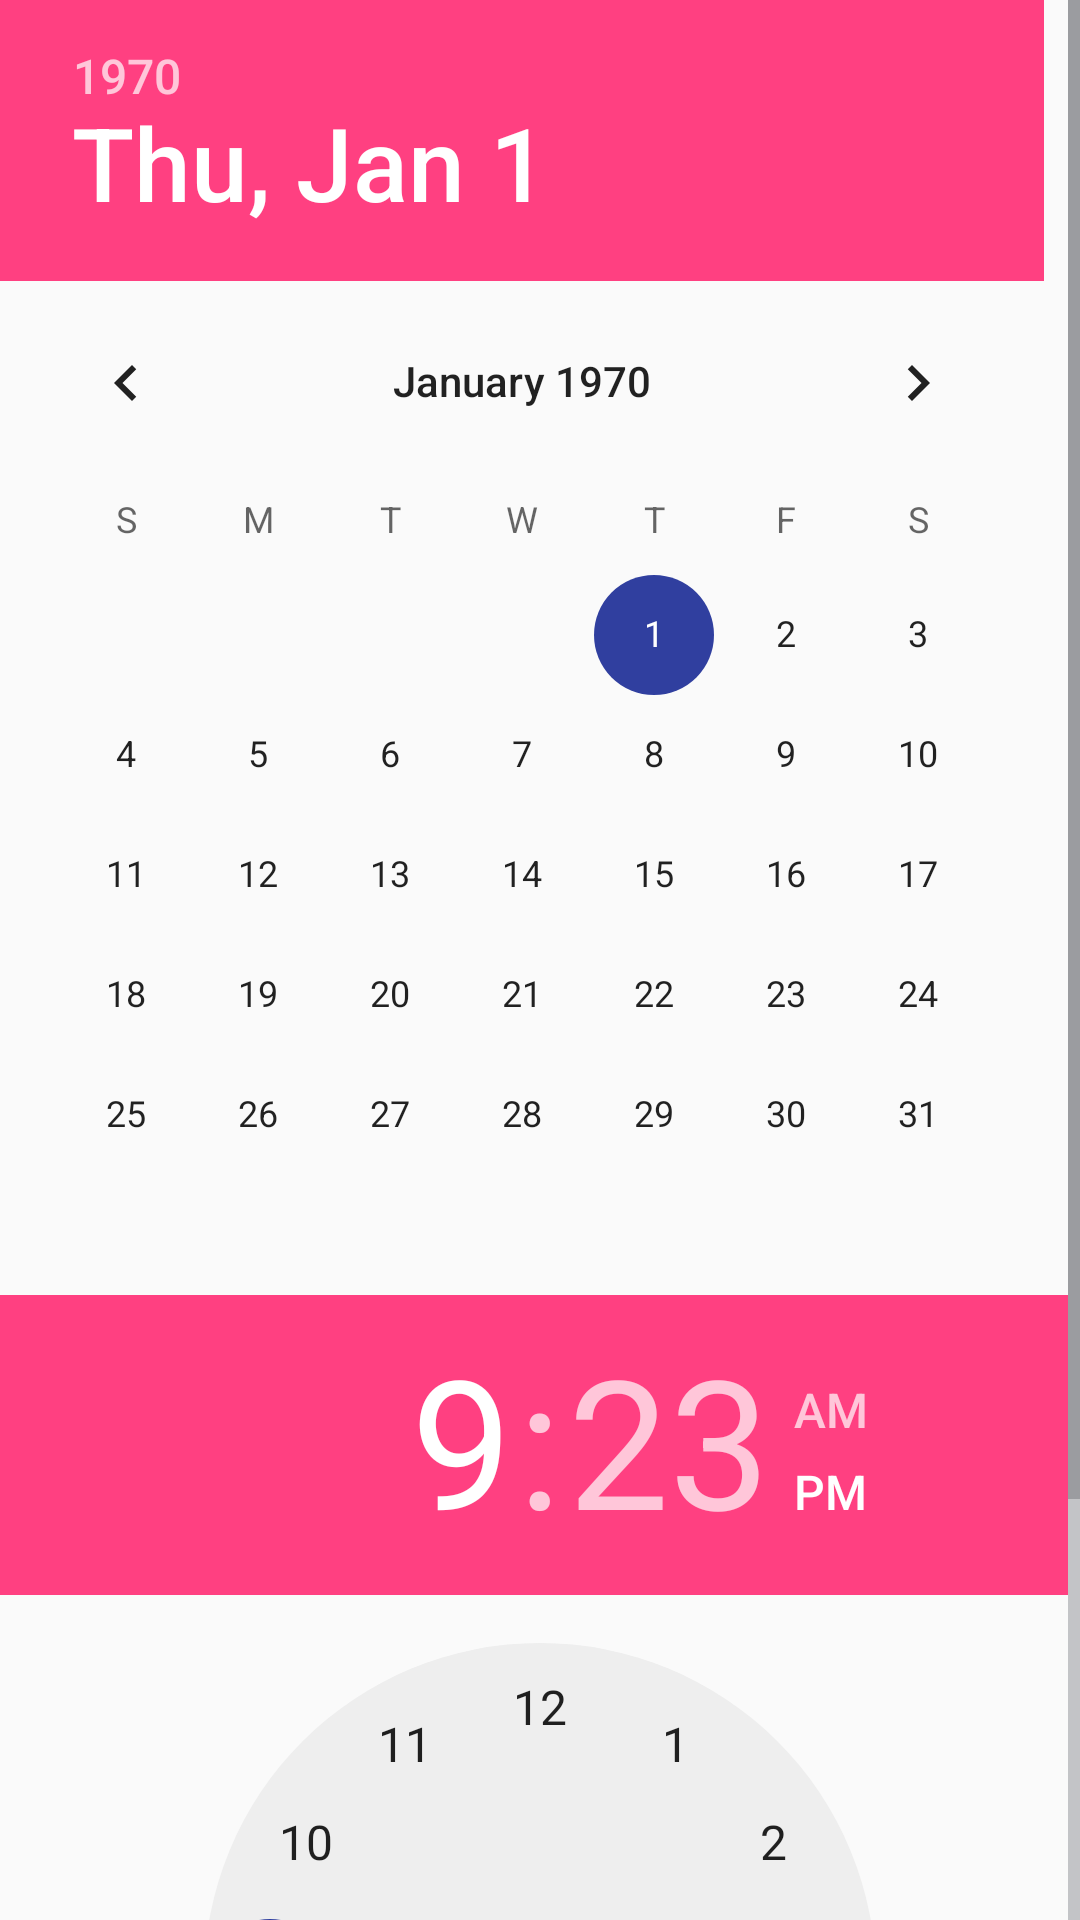

This screen was rendered from an Android layout file. Write that file and the resources it references.
<!-- AndroidManifest.xml: application theme AppTheme -->
<!-- res/layout/fragment_datetime.xml -->
<?xml version="1.0" encoding="utf-8"?>
<ScrollView
    xmlns:android="http://schemas.android.com/apk/res/android"
    android:layout_width="match_parent"
    android:layout_height="match_parent"
    android:fadeScrollbars="false"
    android:scrollbarThumbVertical="@color/gris_suave"
    android:scrollbarTrackVertical="@color/gris" >
<LinearLayout
    android:id="@+id/linearLayout1"
    android:layout_width="match_parent"
    android:layout_height="match_parent"
    android:orientation="vertical" >

    <DatePicker
        android:id="@+id/datePicker"
        android:layout_width="match_parent"
        android:layout_height="wrap_content" >
    </DatePicker>

    <TimePicker
        android:id="@+id/timePicker"
        android:layout_width="match_parent"
        android:layout_height="wrap_content" >
    </TimePicker>

</LinearLayout>
</ScrollView>
<!-- resources referenced by this layout -->
<resources>
  <color name="gris">#c3c4c7</color>
  <color name="gris_suave">#9b9ca0</color>
  <style name="AppTheme" parent="Theme.AppCompat.Light.DarkActionBar">
          
          <item name="colorPrimary">@color/colorPrimary</item>
          <item name="colorPrimaryDark">@color/colorPrimaryDark</item>
          <item name="colorAccent">@color/colorAccent</item>
          <item name="colorControlNormal">@color/colorPrimaryDark</item>
          <item name="colorControlActivated">@color/colorPrimaryDark</item>
          <item name="colorControlHighlight">@color/colorPrimaryDark</item>
      </style>
  <color name="colorPrimary">#3F51B5</color>
  <color name="colorPrimaryDark">#303F9F</color>
  <color name="colorAccent">#FF4081</color>
</resources>
